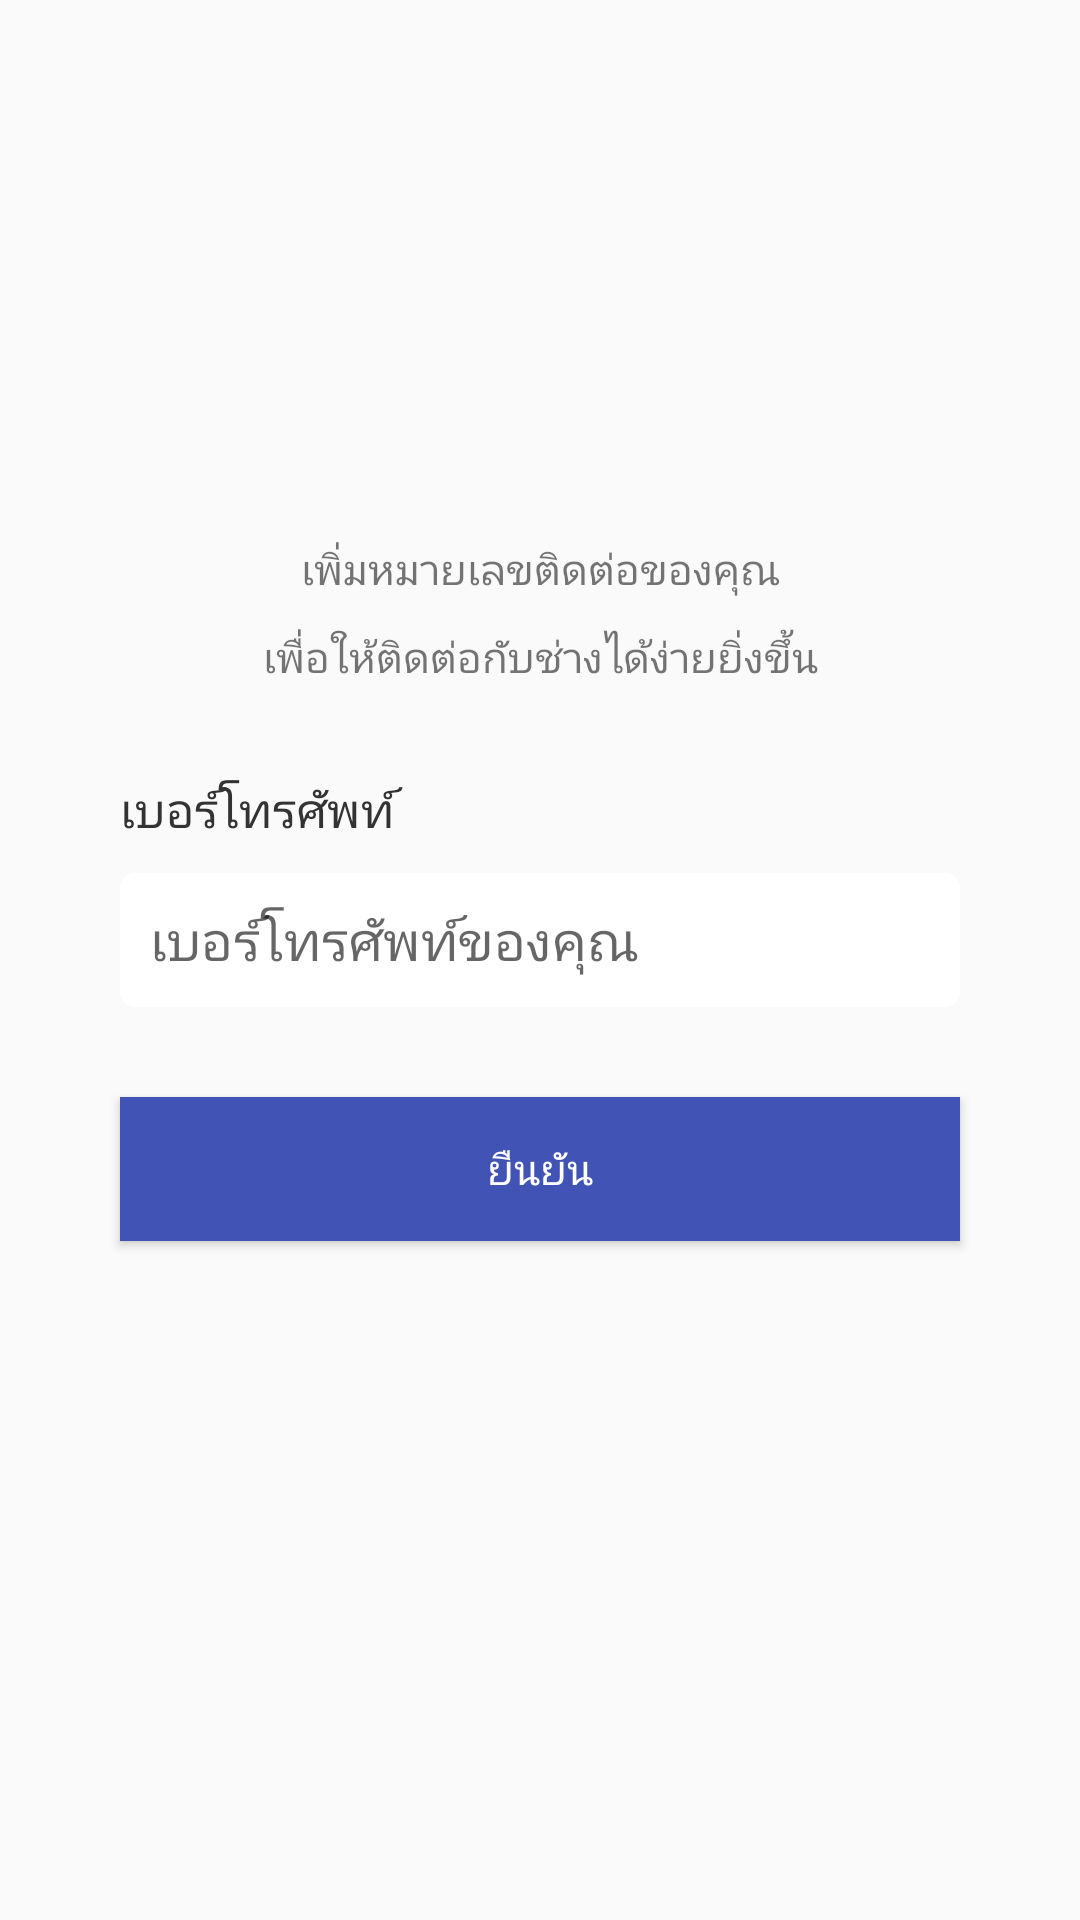

Reconstruct the res/layout file that produces this screen, plus the resources it refers to.
<!-- AndroidManifest.xml: application theme AppTheme -->
<!-- res/layout/first_login_detail.xml -->
<?xml version="1.0" encoding="utf-8"?>
<LinearLayout xmlns:android="http://schemas.android.com/apk/res/android"
    xmlns:app="http://schemas.android.com/apk/res-auto"
    xmlns:tools="http://schemas.android.com/tools"
    android:layout_width="match_parent"
    android:layout_height="match_parent"
    android:orientation="vertical"
    android:paddingTop="80dp"
    android:paddingLeft="20dp"
    android:paddingRight="20dp"
    android:paddingBottom="20dp"
    tools:context="com.comcare.comcarecustomer.firstLoginDetail">

    <LinearLayout
        android:layout_width="match_parent"
        android:layout_height="wrap_content"

        android:orientation="vertical">

        <ImageView
            android:id="@+id/imageView2"
            android:layout_width="match_parent"
            android:layout_height="100dp"
            android:layout_x="119dp"
            android:layout_y="68dp"
            app:srcCompat="@drawable/service" />

        <TextView
            android:id="@+id/textView16"
            android:layout_width="match_parent"
            android:layout_height="wrap_content"
            android:gravity="center"
            android:text="เพิ่มหมายเลขติดต่อของคุณ" />

        <TextView
            android:id="@+id/textView17"
            android:layout_width="match_parent"
            android:layout_height="wrap_content"
            android:layout_marginTop="10dp"
            android:gravity="center"
            android:text="เพื่อให้ติดต่อกับช่างได้ง่ายยิ่งขึ้น" />


    </LinearLayout>

    <LinearLayout
        android:layout_width="match_parent"
        android:layout_height="wrap_content"
        android:layout_gravity="bottom"
        android:orientation="vertical"
        android:layout_marginTop="30dp">

        <TextView
            android:id="@+id/textView15"
            android:layout_width="match_parent"
            android:layout_height="wrap_content"
            android:layout_marginLeft="20dp"
            android:layout_marginRight="20dp"

            android:layout_y="299dp"
            android:text="เบอร์โทรศัพท์"
            android:textColor="#333"
            android:textSize="16dp" />


        <EditText
            android:id="@+id/edtTel"
            android:layout_width="match_parent"
            android:layout_height="wrap_content"
            android:layout_marginTop="10dp"
            android:layout_marginLeft="20dp"
            android:layout_marginRight="20dp"
            android:background="@drawable/meterial_ph_white"
            android:ems="10"
            android:inputType="phone"
            android:padding="10dp"
            android:maxLength="10"
            android:hint="เบอร์โทรศัพท์ของคุณ" />


    </LinearLayout>
    <Button
        android:id="@+id/okButton"
        android:layout_width="match_parent"
        android:layout_height="wrap_content"
        android:layout_marginLeft="20dp"
        android:layout_marginRight="20dp"
        android:layout_marginTop="30dp"
        android:background="#4153b5"
        android:textColor="#fff"
        android:text="ยืนยัน" />


</LinearLayout>
<!-- resources referenced by this layout -->
<resources>
  <!-- drawable meterial_ph_white (drawable) -->
  <?xml version="1.0" encoding="utf-8"?>
  <shape xmlns:android="http://schemas.android.com/apk/res/android">
      <solid
          android:color="#fff" />
      <strok
          android:color="#e2e2e2"
          android:width="1dp"/>
      <corners
          android:radius="5dp" />
  </shape>
  <style name="AppTheme" parent="Theme.AppCompat.Light.DarkActionBar">
          
          <item name="colorPrimary">@color/colorPrimary</item>
          <item name="colorPrimaryDark">@color/colorPrimaryDark</item>
          <item name="colorAccent">@color/colorAccent</item>
      </style>
  <color name="colorPrimary">#4052b5</color>
  <color name="colorPrimaryDark">#303f9f</color>
  <color name="colorAccent">#FF4081</color>
</resources>
